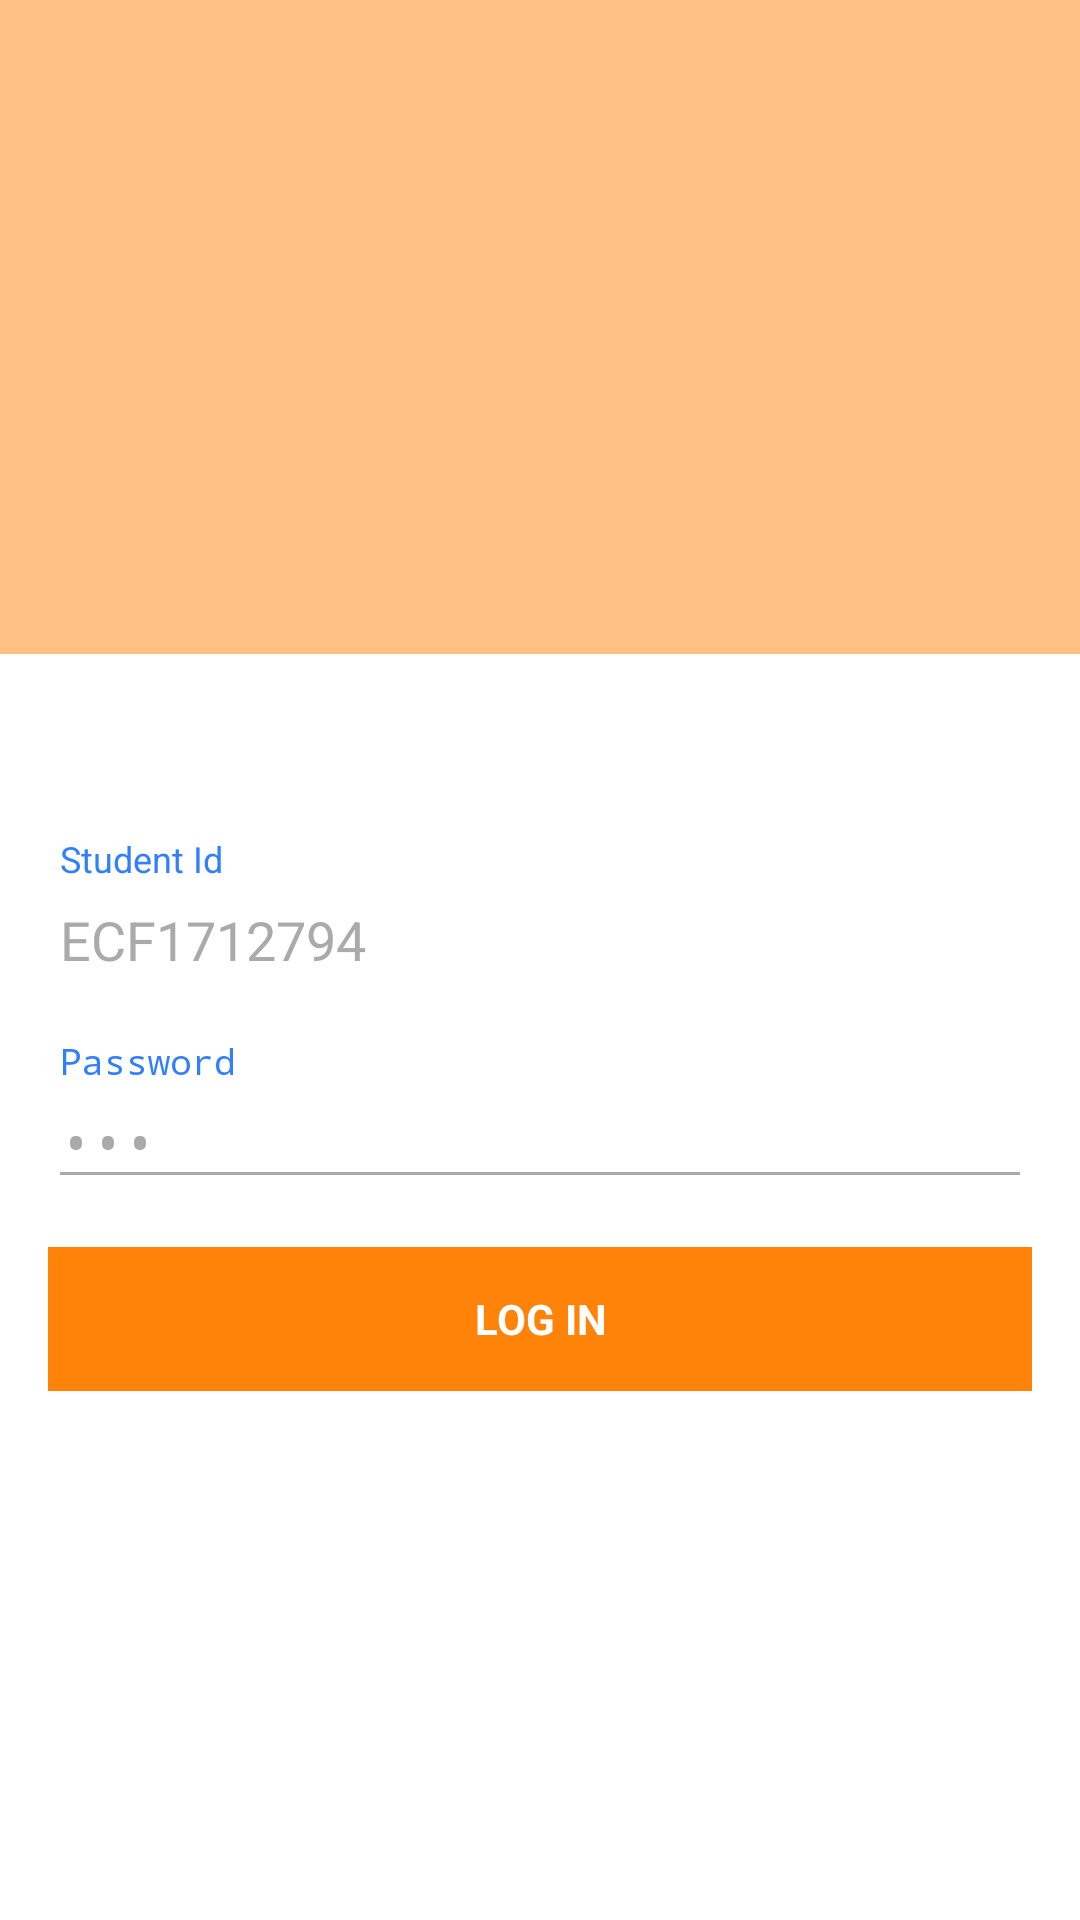

Reconstruct the res/layout file that produces this screen, plus the resources it refers to.
<!-- AndroidManifest.xml: application theme AppTheme -->
<!-- res/layout/activity_login.xml -->
<?xml version="1.0" encoding="utf-8"?>
<FrameLayout xmlns:android="http://schemas.android.com/apk/res/android"
    xmlns:app="http://schemas.android.com/apk/res-auto"
    xmlns:tools="http://schemas.android.com/tools"
    android:layout_width="match_parent"
    android:layout_height="match_parent"
    >
    <LinearLayout android:layout_width="match_parent"
        android:layout_height="match_parent"
        android:background="@android:color/background_light"
        android:gravity="center_horizontal"
        android:orientation="vertical"
        android:paddingBottom="@dimen/activity_vertical_margin"
        tools:context=".LoginActivity">
    
    <ProgressBar
        android:id="@+id/login_progress"
        style="?android:attr/progressBarStyleLarge"
        android:layout_width="wrap_content"
        android:layout_height="wrap_content"
        android:layout_marginBottom="8dp"
        android:visibility="gone" />

    <FrameLayout
        android:layout_width="match_parent"
        android:layout_height="wrap_content">

        <ImageView
            android:id="@+id/imageView2"
            android:layout_width="match_parent"
            android:layout_height="218dp"
            android:scaleType="fitXY"
            app:srcCompat="@drawable/book" />

        <FrameLayout
            android:layout_width="match_parent"
            android:layout_height="match_parent"
            android:alpha="0.5"
            android:background="@color/colorAccent"></FrameLayout>

        <ImageView
            android:id="@+id/imageView"
            android:layout_width="150dp"
            android:layout_height="150dp"
            android:layout_gravity="center"
            app:srcCompat="@drawable/ic_launcher" />
    </FrameLayout>

    <ScrollView
        android:id="@+id/login_form"
        android:layout_width="match_parent"
        android:layout_height="match_parent"
        android:layout_marginTop="30dp"
        android:layout_weight="1"
        android:padding="16dp">

        <LinearLayout
            android:id="@+id/email_login_form"
            android:layout_width="match_parent"
            android:layout_height="wrap_content"
            android:layout_marginBottom="0dp"
            android:orientation="vertical">

            <android.support.design.widget.TextInputLayout
                android:layout_width="match_parent"
                android:layout_height="wrap_content"
                android:layout_marginTop="16dp">

                <AutoCompleteTextView
                    android:id="@+id/student_id"
                    android:layout_width="match_parent"
                    android:layout_height="wrap_content"
                    android:backgroundTint="@android:color/background_light"
                    android:hint="Student Id"
                    android:inputType="text"
                    android:maxLines="1"
                    android:singleLine="true"
                    android:text="ECF1712794"
                    android:textColor="@android:color/darker_gray"
                    android:textColorHint="@android:color/background_light" />

            </android.support.design.widget.TextInputLayout>

            <android.support.design.widget.TextInputLayout
                android:layout_width="match_parent"
                android:layout_height="wrap_content"
                android:layout_marginTop="15dp">

                <EditText
                    android:id="@+id/password"
                    android:layout_width="match_parent"
                    android:layout_height="wrap_content"
                    android:backgroundTint="@android:color/darker_gray"
                    android:hint="@string/prompt_password"
                    android:imeActionId="6"
                    android:imeActionLabel="@string/action_sign_in_short"
                    android:imeOptions="actionUnspecified"
                    android:inputType="textPassword"
                    android:maxLines="1"
                    android:shadowColor="@android:color/darker_gray"
                    android:singleLine="true"
                    android:text="218"
                    android:textColor="@android:color/darker_gray"
                    android:textColorHint="@android:color/darker_gray" />

            </android.support.design.widget.TextInputLayout>

            <FrameLayout
                android:layout_width="match_parent"
                android:layout_height="wrap_content"
                android:layout_marginTop="16dp">

                <ProgressBar
                    android:id="@+id/progressBar"
                    android:layout_width="wrap_content"
                    android:layout_height="wrap_content"
                    android:layout_gravity="center" />

                <Button
                    android:id="@+id/email_sign_in_button"
                    style="?android:textAppearanceSmall"
                    android:layout_width="match_parent"
                    android:layout_height="wrap_content"
                    android:background="@color/colorAccent"
                    android:text="@string/action_sign_in"
                    android:textColor="@android:color/background_light"
                    android:textStyle="bold" />
            </FrameLayout>

        </LinearLayout>
    </ScrollView>

    <LinearLayout
        android:layout_width="match_parent"
        android:layout_height="wrap_content"
        android:orientation="horizontal"
        android:padding="15dp">

        <ImageView
            android:id="@+id/imageView6"
            android:layout_width="50dp"
            android:layout_height="24dp"
            android:layout_gravity="center"
            android:layout_weight="1"
            app:srcCompat="@drawable/youtube" />

        <ImageView
            android:id="@+id/imageView7"
            android:layout_width="50dp"
            android:layout_height="24dp"
            android:layout_gravity="center"
            android:layout_weight="1"
            app:srcCompat="@drawable/slideshare" />

    </LinearLayout>

    </LinearLayout>
</FrameLayout>
<!-- resources referenced by this layout -->
<resources>
  <color name="colorAccent">#ff8308</color>
  <!-- drawable book: png bitmap (drawable, 145668 bytes) -->
  <!-- drawable ic_launcher: png bitmap (drawable, 86208 bytes) -->
  <string name="action_sign_in">Log In</string>
  <string name="action_sign_in_short">Sign in</string>
  <string name="prompt_password">Password</string>
  <style name="AppTheme" parent="Theme.AppCompat.Light.NoActionBar">
          
          <item name="colorPrimary">@color/colorPrimary</item>
          <item name="colorPrimaryDark">@color/colorPrimaryDark</item>
          <item name="colorAccent">@color/colorAccent</item>
          <item name="android:textColorHint">@color/colorPrimary</item>
      </style>
  <color name="colorPrimary">#327ffc</color>
  <color name="colorPrimaryDark">#00050f</color>
</resources>
